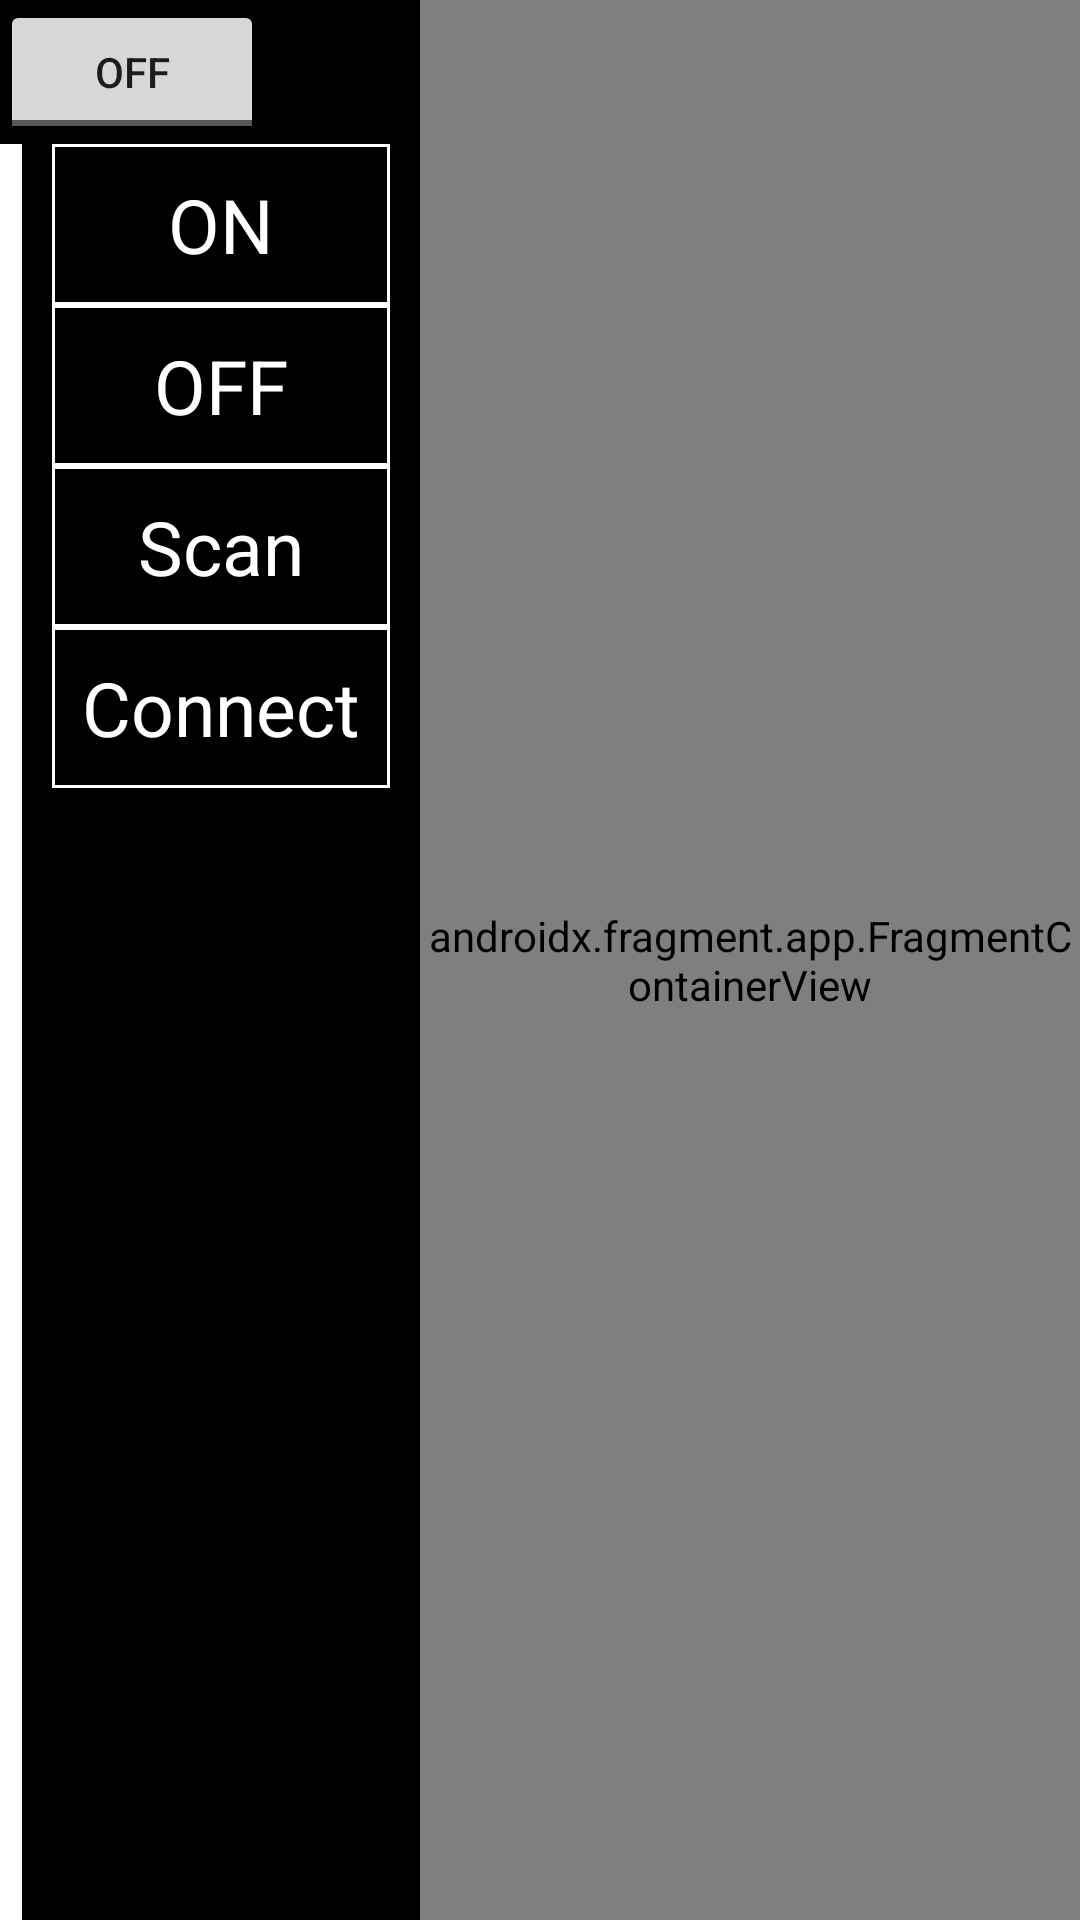

The Android layout XML behind this screen, and the referenced resources:
<!-- AndroidManifest.xml: application theme Theme.EngApp -->
<!-- res/layout/fragment_tc_wifi.xml -->
<?xml version="1.0" encoding="utf-8"?>
<layout xmlns:android="http://schemas.android.com/apk/res/android"
    xmlns:app="http://schemas.android.com/apk/res-auto"
    xmlns:tools="http://schemas.android.com/tools">

    <data>

        <variable
            name="myInstance"
            type="com.litbig.engapp.testcase.WiFiFragment" />
    </data>

    <androidx.constraintlayout.widget.ConstraintLayout
        android:layout_width="match_parent"
        android:layout_height="match_parent"
        android:background="@color/black"
        tools:context=".testcase.WiFiFragment">

        <androidx.constraintlayout.widget.ConstraintLayout
            android:layout_width="0dp"
            android:layout_height="0dp"
            app:layout_constraintBottom_toBottomOf="parent"
            app:layout_constraintEnd_toStartOf="@+id/result"
            app:layout_constraintStart_toStartOf="parent"
            app:layout_constraintTop_toTopOf="parent">

            <androidx.appcompat.widget.LinearLayoutCompat
                android:id="@+id/linearLayoutCompat3"
                android:layout_width="0dp"
                android:layout_height="wrap_content"
                android:orientation="horizontal"
                app:layout_constraintEnd_toEndOf="parent"
                app:layout_constraintStart_toStartOf="parent"
                app:layout_constraintTop_toTopOf="parent">

                <ToggleButton
                    android:id="@+id/btnOnOff"
                    android:layout_width="wrap_content"
                    android:layout_height="wrap_content"
                    android:onClick="@{myInstance::onClick}"
                    android:textOff="Off"
                    android:textOn="On" />

                <TextView
                    android:id="@+id/tvGuide"
                    android:layout_width="wrap_content"
                    android:layout_height="wrap_content"
                    android:textColor="@color/btn_text_normal"
                    android:textSize="@dimen/fac_text_normal_ss" />
            </androidx.appcompat.widget.LinearLayoutCompat>

            <androidx.appcompat.widget.LinearLayoutCompat
                android:id="@+id/linearLayoutCompat"
                android:layout_width="wrap_content"
                android:layout_height="wrap_content"
                android:layout_marginEnd="10dp"
                android:orientation="vertical"
                app:layout_constraintEnd_toEndOf="parent"
                app:layout_constraintTop_toBottomOf="@+id/linearLayoutCompat3">

                <TextView
                    android:id="@+id/tvOn"
                    android:layout_width="match_parent"
                    android:layout_height="wrap_content"
                    android:layout_weight="1"
                    android:background="@drawable/bg_fac_text"
                    android:gravity="center"
                    android:padding="10dp"
                    android:text="ON"
                    android:textColor="@color/btn_text_normal"
                    android:textSize="@dimen/fac_text_normal_m" />

                <TextView
                    android:id="@+id/tvOff"
                    android:layout_width="match_parent"
                    android:layout_height="wrap_content"
                    android:layout_weight="1"
                    android:background="@drawable/bg_fac_text"
                    android:gravity="center"
                    android:padding="10dp"
                    android:text="OFF"
                    android:textColor="@color/btn_text_normal"
                    android:textSize="@dimen/fac_text_normal_m" />

                <TextView
                    android:id="@+id/tvScan"
                    android:layout_width="match_parent"
                    android:layout_height="wrap_content"
                    android:layout_weight="1"
                    android:background="@drawable/bg_fac_text"
                    android:gravity="center"
                    android:padding="10dp"
                    android:text="Scan"
                    android:textColor="@color/btn_text_normal"
                    android:textSize="@dimen/fac_text_normal_m" />

                <TextView
                    android:id="@+id/tvConnect"
                    android:layout_width="match_parent"
                    android:layout_height="wrap_content"
                    android:layout_weight="1"
                    android:background="@drawable/bg_fac_text"
                    android:gravity="center"
                    android:padding="10dp"
                    android:text="Connect"
                    android:textColor="@color/btn_text_normal"
                    android:textSize="@dimen/fac_text_normal_m" />
            </androidx.appcompat.widget.LinearLayoutCompat>

            <androidx.recyclerview.widget.RecyclerView
                android:id="@+id/rvWifi"
                android:layout_width="0dp"
                android:layout_height="0dp"
                android:layout_marginEnd="10dp"
                android:background="@color/white"
                app:layout_constraintBottom_toBottomOf="parent"
                app:layout_constraintEnd_toStartOf="@+id/linearLayoutCompat"
                app:layout_constraintStart_toStartOf="parent"
                app:layout_constraintTop_toBottomOf="@+id/linearLayoutCompat3" />
        </androidx.constraintlayout.widget.ConstraintLayout>


        <androidx.fragment.app.FragmentContainerView
            android:id="@+id/result"
            android:name="com.litbig.engapp.testcase.ResultFragment"
            android:layout_width="@dimen/selectArea"
            android:layout_height="0dp"
            app:layout_constraintBottom_toBottomOf="parent"
            app:layout_constraintEnd_toEndOf="parent"
            app:layout_constraintTop_toTopOf="parent" />

    </androidx.constraintlayout.widget.ConstraintLayout>
</layout>
<!-- resources referenced by this layout -->
<resources>
  <color name="black">#FF000000</color>
  <color name="btn_text_normal">@color/white</color>
  <color name="white">#FFFFFFFF</color>
  <dimen name="fac_text_normal_m">25dp</dimen>
  <dimen name="fac_text_normal_ss">16dp</dimen>
  <dimen name="selectArea">200dp</dimen>
  <!-- drawable bg_fac_text (drawable-v24) -->
  <?xml version="1.0" encoding="utf-8"?>
  <selector xmlns:android="http://schemas.android.com/apk/res/android">
      <item android:drawable="@color/btn_bg_clickselect" android:state_pressed="true" />
      <item android:drawable="@color/btn_bg_clickselect" android:state_selected="true" />
      <item android:drawable="@drawable/shape_white_border" />
  </selector>
  <style name="Theme.EngApp" parent="Theme.AppCompat.Light.NoActionBar">
          
          <item name="colorPrimary">@color/purple_500</item>
          <item name="colorPrimaryDark">@color/purple_700</item>
          <item name="colorAccent">@color/teal_200</item>
          
      </style>
  <color name="btn_bg_clickselect">#33808080</color>
  <!-- drawable shape_white_border (drawable-v24) -->
  <?xml version="1.0" encoding="utf-8"?>
  <shape xmlns:android="http://schemas.android.com/apk/res/android">
      <stroke android:width="1dp" android:color="@color/white"/>
      <solid android:color="@color/black"/>
  </shape>
  <color name="purple_500">#FF6200EE</color>
  <color name="purple_700">#FF3700B3</color>
  <color name="teal_200">#FF03DAC5</color>
</resources>
